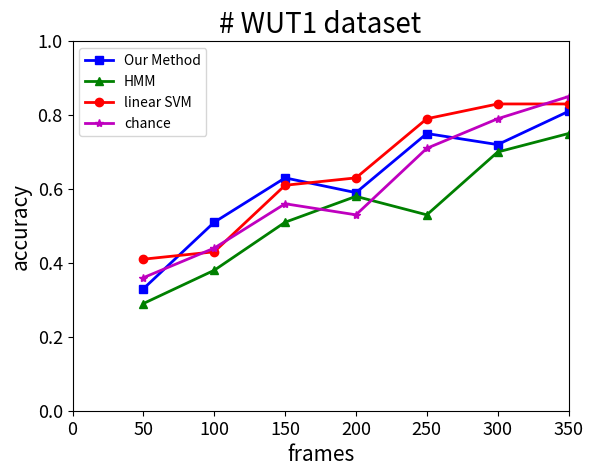
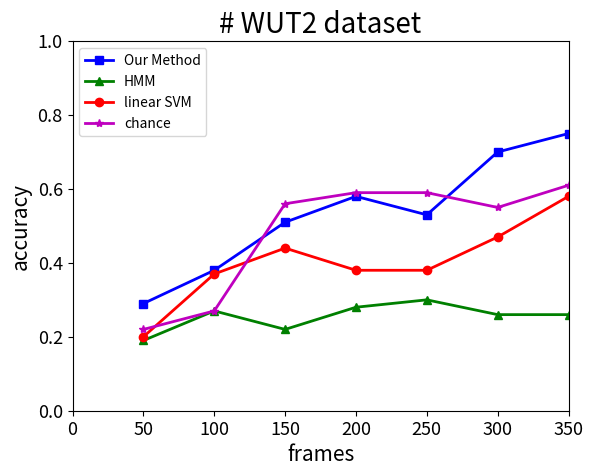
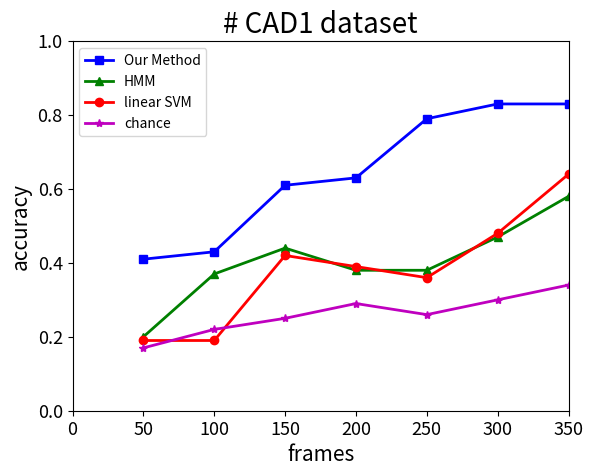
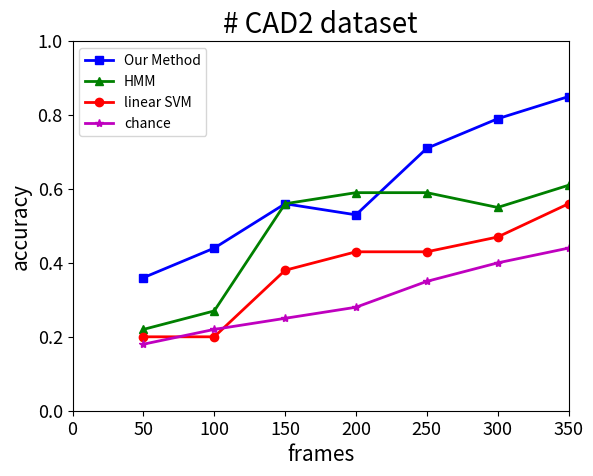

Write Python code to recreate these figures, in order.
import numpy as np
import matplotlib.pyplot as plt
import matplotlib.cm as cm

x =[0.33, 0.51, 0.63, 0.59, 0.75, 0.72, 0.81];
x1=[0.14, 0.21, 0.18, 0.25, 0.30, 0.28, 0.28];
x2=[0.14, 0.14, 0.31, 0.33, 0.41, 0.47, 0.56];
x3=[0.12, 0.12, 0.12, 0.24, 0.27, 0.35, 0.44];
y =[50, 100, 150, 200, 250, 300, 350];

x1 =[0.29, 0.38, 0.51, 0.58, 0.53, 0.70, 0.75];
x11=[0.19, 0.27, 0.22, 0.28, 0.30, 0.26, 0.26];
x21=[0.17, 0.22, 0.25, 0.25, 0.33, 0.41, 0.46];
x31=[0.17, 0.17, 0.30, 0.30, 0.30, 0.32, 0.35];

x2 =[0.41, 0.43, 0.61, 0.63, 0.79, 0.83, 0.83];
x21=[0.20, 0.37, 0.44, 0.38, 0.38, 0.47, 0.58];
x22=[0.19, 0.19, 0.42, 0.39, 0.36, 0.48, 0.64];
x23=[0.17, 0.22, 0.25, 0.29, 0.26, 0.30, 0.34];

x3 =[0.36, 0.44, 0.56, 0.53, 0.71, 0.79, 0.85];
x31=[0.22, 0.27, 0.56, 0.59, 0.59, 0.55, 0.61];
x32=[0.20, 0.20, 0.38, 0.43, 0.43, 0.47, 0.56];
x33=[0.18, 0.22, 0.25, 0.28, 0.35, 0.40, 0.44];

plt.figure(1)
plt.plot(y,x,  '-bs', lw= 2, label='Our Method');
plt.plot(y,x1, '-g^', lw= 2, label='HMM');
plt.plot(y,x2, '-ro', lw= 2, label='linear SVM');
plt.plot(y,x3, '-m*', lw= 2, label='chance');
plt.axis([0, 350, 0, 1])
plt.legend(loc='upper left');
plt.title("# WUT1 dataset", size=20);
plt.xlabel('frames', size=15);
plt.ylabel('accuracy', size=15);
plt.tick_params(labelsize=13);
#plt.grid(True, which='both');

plt.figure(2)
plt.plot(y,x1, '-bs',  lw= 2, label='Our Method');
plt.plot(y,x11, '-g^', lw= 2, label='HMM');
plt.plot(y,x21, '-ro', lw= 2, label='linear SVM');
plt.plot(y,x31, '-m*', lw= 2, label='chance');
plt.axis([0, 350, 0, 1])
plt.legend(loc='upper left');
plt.title("# WUT2 dataset", size=20);
plt.xlabel('frames', size=15);
plt.ylabel('accuracy', size=15);
plt.tick_params(labelsize=13);

plt.figure(3)
plt.plot(y,x2, '-bs',  lw= 2, label='Our Method');
plt.plot(y,x21, '-g^', lw= 2, label='HMM');
plt.plot(y,x22, '-ro', lw= 2, label='linear SVM');
plt.plot(y,x23, '-m*', lw= 2, label='chance');
plt.axis([0, 350, 0, 1])
plt.legend(loc='upper left');
plt.title("# CAD1 dataset", size=20);
plt.xlabel('frames', size=15);
plt.ylabel('accuracy', size=15);
plt.tick_params(labelsize=13);

plt.figure(4)
plt.plot(y,x3, '-bs', lw= 2, label='Our Method');
plt.plot(y,x31, '-g^', lw= 2, label='HMM');
plt.plot(y,x32, '-ro', lw= 2, label='linear SVM');
plt.plot(y,x33, '-m*', lw= 2, label='chance');
plt.axis([0, 350, 0, 1])
plt.legend(loc='upper left');
plt.title("# CAD2 dataset", size=20);
plt.xlabel('frames', size=15);
plt.ylabel('accuracy', size=15);
plt.tick_params(labelsize=13);
plt.show()
